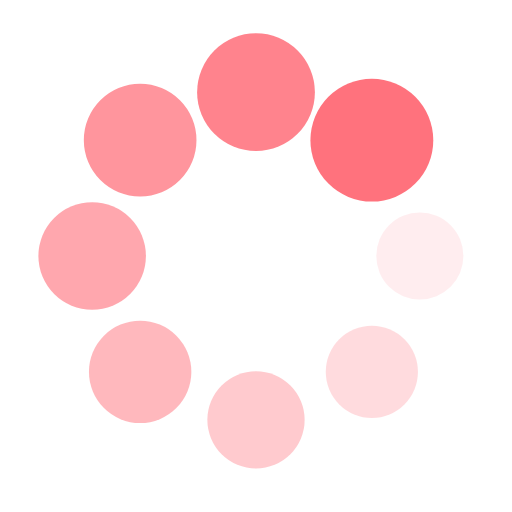
t = 0.00 s
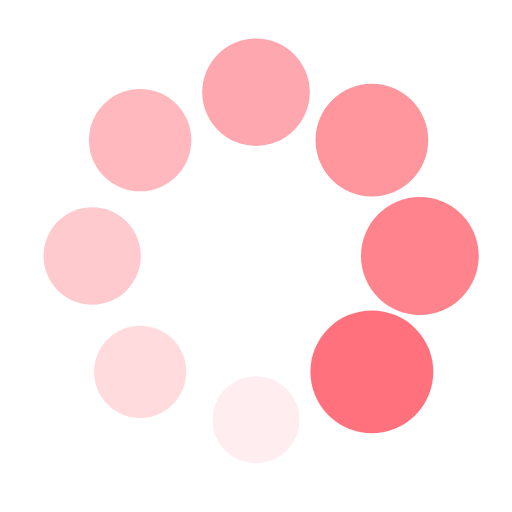
t = 0.25 s
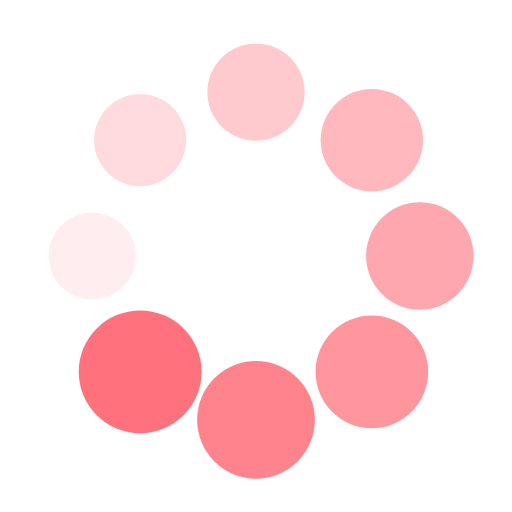
t = 0.50 s
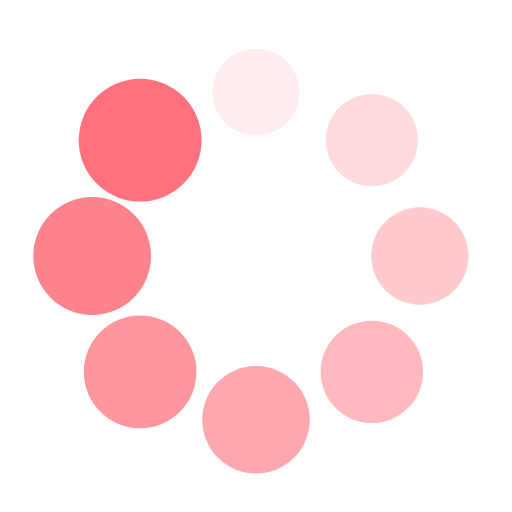
t = 0.75 s

The animated SVG that drew these frames (rendered in a browser with its animation timeline set to each time). Animation: 16 SMIL elements (animate=8,animateTransform=8); one cycle of 1.00 s, repeats indefinitely.

<?xml version="1.0" encoding="utf-8"?>
<svg xmlns="http://www.w3.org/2000/svg" xmlns:xlink="http://www.w3.org/1999/xlink" style="margin: auto; background: none; display: block; shape-rendering: auto;" width="200px" height="200px" viewBox="0 0 100 100" preserveAspectRatio="xMidYMid">
<g transform="translate(82,50)">
<g transform="rotate(0)">
<circle cx="0" cy="0" r="8" fill="#ff727d" fill-opacity="1">
  <animateTransform attributeName="transform" type="scale" begin="-0.875s" values="1.5 1.5;1 1" keyTimes="0;1" dur="1s" repeatCount="indefinite"></animateTransform>
  <animate attributeName="fill-opacity" keyTimes="0;1" dur="1s" repeatCount="indefinite" values="1;0" begin="-0.875s"></animate>
</circle>
</g>
</g><g transform="translate(72.62741699796952,72.62741699796952)">
<g transform="rotate(45)">
<circle cx="0" cy="0" r="8" fill="#ff727d" fill-opacity="0.875">
  <animateTransform attributeName="transform" type="scale" begin="-0.75s" values="1.5 1.5;1 1" keyTimes="0;1" dur="1s" repeatCount="indefinite"></animateTransform>
  <animate attributeName="fill-opacity" keyTimes="0;1" dur="1s" repeatCount="indefinite" values="1;0" begin="-0.75s"></animate>
</circle>
</g>
</g><g transform="translate(50,82)">
<g transform="rotate(90)">
<circle cx="0" cy="0" r="8" fill="#ff727d" fill-opacity="0.75">
  <animateTransform attributeName="transform" type="scale" begin="-0.625s" values="1.5 1.5;1 1" keyTimes="0;1" dur="1s" repeatCount="indefinite"></animateTransform>
  <animate attributeName="fill-opacity" keyTimes="0;1" dur="1s" repeatCount="indefinite" values="1;0" begin="-0.625s"></animate>
</circle>
</g>
</g><g transform="translate(27.37258300203048,72.62741699796952)">
<g transform="rotate(135)">
<circle cx="0" cy="0" r="8" fill="#ff727d" fill-opacity="0.625">
  <animateTransform attributeName="transform" type="scale" begin="-0.5s" values="1.5 1.5;1 1" keyTimes="0;1" dur="1s" repeatCount="indefinite"></animateTransform>
  <animate attributeName="fill-opacity" keyTimes="0;1" dur="1s" repeatCount="indefinite" values="1;0" begin="-0.5s"></animate>
</circle>
</g>
</g><g transform="translate(18,50.00000000000001)">
<g transform="rotate(180)">
<circle cx="0" cy="0" r="8" fill="#ff727d" fill-opacity="0.5">
  <animateTransform attributeName="transform" type="scale" begin="-0.375s" values="1.5 1.5;1 1" keyTimes="0;1" dur="1s" repeatCount="indefinite"></animateTransform>
  <animate attributeName="fill-opacity" keyTimes="0;1" dur="1s" repeatCount="indefinite" values="1;0" begin="-0.375s"></animate>
</circle>
</g>
</g><g transform="translate(27.372583002030474,27.37258300203048)">
<g transform="rotate(225)">
<circle cx="0" cy="0" r="8" fill="#ff727d" fill-opacity="0.375">
  <animateTransform attributeName="transform" type="scale" begin="-0.25s" values="1.5 1.5;1 1" keyTimes="0;1" dur="1s" repeatCount="indefinite"></animateTransform>
  <animate attributeName="fill-opacity" keyTimes="0;1" dur="1s" repeatCount="indefinite" values="1;0" begin="-0.25s"></animate>
</circle>
</g>
</g><g transform="translate(49.99999999999999,18)">
<g transform="rotate(270)">
<circle cx="0" cy="0" r="8" fill="#ff727d" fill-opacity="0.25">
  <animateTransform attributeName="transform" type="scale" begin="-0.125s" values="1.5 1.5;1 1" keyTimes="0;1" dur="1s" repeatCount="indefinite"></animateTransform>
  <animate attributeName="fill-opacity" keyTimes="0;1" dur="1s" repeatCount="indefinite" values="1;0" begin="-0.125s"></animate>
</circle>
</g>
</g><g transform="translate(72.62741699796952,27.372583002030474)">
<g transform="rotate(315)">
<circle cx="0" cy="0" r="8" fill="#ff727d" fill-opacity="0.125">
  <animateTransform attributeName="transform" type="scale" begin="0s" values="1.5 1.5;1 1" keyTimes="0;1" dur="1s" repeatCount="indefinite"></animateTransform>
  <animate attributeName="fill-opacity" keyTimes="0;1" dur="1s" repeatCount="indefinite" values="1;0" begin="0s"></animate>
</circle>
</g>
</g>
<!-- [ldio] generated by https://loading.io/ --></svg>
